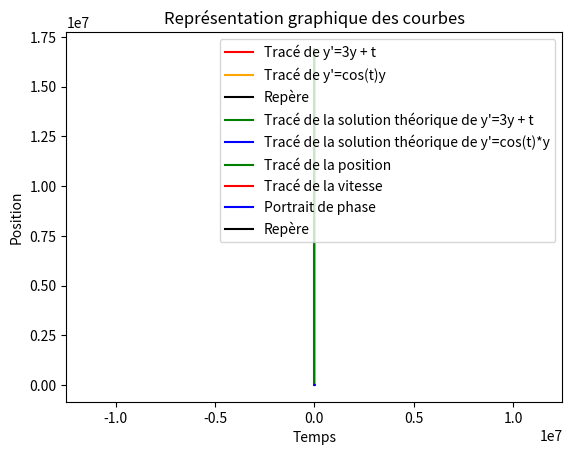

Recreate this plot in Python.
import math as m
import numpy as np
import pylab as pl
import matplotlib.pyplot as plt

##
#
# Représentation de solution selon Euler
#
##

##Constantes (à modifier pour CI directement dans le traçage des courbes)
CI = 1 #Position en 0
intervalleTemps=[0,2*m.pi] #Intervalle de définition de l'équation différentielle
h=0.001 #Ecart h

##Equation différentielle : y' = 3y + t

def PHI(u,t):
    nombre_dérivé = 3*u + t
    return(nombre_dérivé)

def f(x): #Solution théorique
    image = (1/9)*m.exp(3*x)-(x/3) - (1/9)
    return(image)

##Equation différentielle : y' = cos(t)y

def PHIc(u,t):
    nombre_dérivé = m.cos(t)*u
    return(nombre_dérivé)

def g(x): #Solution théorique
    image = m.exp(m.sin(x))
    return(image)

## Si f'(a) = b, alors f(a+h) = f(a) + hb

def pointSuivant(t,y,PHI,h):
    y_suiv = y + h*PHI(y,t)
    t_suiv = t + h
    return(t_suiv,y_suiv)

def pointSuivantCorrige(t,y,PHI,h):
    t_suiv = t + h #a+h
    y_suiv = y + h*PHI(y,t) #f(a+h)
    dy_suivant = PHI(t, y) # f'(a)
    dy_ah_suivant = PSI(t_suiv, y_suiv) # f'(a+h)
    z = (dy_ah_suivant + dy_suivant)/2 # [f'(a+h)+f'(a)]/2
    y_suiv = y + h*z #On remplace b par h
    return(t_suiv, y_suiv)

def ResolEuler(intervalleTemps,CI,PHI,pointSuivant,h): #On peut appliquer pointSuivantCorrige
    t_suiv=0
    y_suiv=CI
    Temps=[0]
    Y_images=[CI]
    while (t_suiv<=intervalleTemps[1]):
        t_suiv,y_suiv = pointSuivant(t_suiv,y_suiv,PHI,h)
        Temps.append(t_suiv)
        Y_images.append(y_suiv)
    return(Temps,Y_images)

## Tracé des courbes

Temps,Y_images = ResolEuler(intervalleTemps,0,PHI,pointSuivant,h) #Condition initiale : y(0)=0
plt.plot(Temps,Y_images, color='red', label="Tracé de y'=3y + t") #Tracé de y'=3y + t
Temps,Y_images = ResolEuler(intervalleTemps,1,PHIc,pointSuivant,h) #Condition initiale : y(0)=1
plt.plot(Temps,Y_images, color='orange', label="Tracé de y'=cos(t)y")#Tracé de y'=cos(t)y
plt.xlabel("Temps") #Légende de l'axe X
plt.ylabel("Position") #Légende de l'axe Y
plt.plot([-0.5,2*m.pi],[0,0], color='black', label='Repère') #Axe X du repère
plt.plot([0,0],[3.5,-0.2], color='black')#Axe Y du repère

#Tracé de la solution théorique de y'=3y + t
X=np.arange(0,2*m.pi,0.01)
Y=[0]*len(X)
for k in range (len(X)):
    Y[k]=f(X[k])
plt.plot(X,Y, color='green', label="Tracé de la solution théorique de y'=3y + t")

#Tracé de la solution théorique de y'=cos(t)*y
X=np.arange(0,2*m.pi,0.01)
Y=[0]*len(X)
for k in range (len(X)):
    Y[k]=g(X[k])
plt.plot(X,Y, color='blue', label="Tracé de la solution théorique de y'=cos(t)*y")
plt.ylim([-0.5, 5]) #On limite l'écran d'affichage

plt.legend()
plt.show()

##
#
# L'équation du second ordre
#
##

##Constantes
CondInit = [1,0] #Position, vitesse  Conditions initiales
intervalle=[0,3*m.pi] #Intervalle de définition de l'équation différentielle
h=0.001 #Ecart h

## y''= -y'/5 -4y + sin(t)

def PSI(u, t): #Calcul de la vitesse et de l'accélération à partir de l'équation différentielle
    acceleration = -(u[1])/5 -4*(u[0]) + m.sin(t)
    v=[u[1],acceleration]
    return(v) #Vitesse, Accélération


## y''= -4y

def PSI(u, t): #Calcul de la vitesse et de l'accélération à partir de l'équation différentielle
    acceleration = -4*u[0]
    v=[u[1],acceleration]
    return(v) #Vitesse, Accélération


##
#
# D'après la formule d'Euler, si f'(a) = b, f(a+h) = f(a) + hb
# Donc :   Si f''(a) = b, f'(a+h) = f'(a) + hb
##



def PointSui (t,u,PSI,h): #Calcul de la position et de la vitesse à partir de la méthode d'Euler
    vit_acc = PSI(u,t) #On appelle les valeurs f'(a) et f''(a)
    vitesse_suiv = vit_acc[0] + h*vit_acc[1] # Calcul de f'(a+h)
    position_suiv = u[0] + h*u[1] #Calcul de f(a+h)
    t_suivant = t+h #t suivant, incrémentation de h
    u_suivant=[position_suiv, vitesse_suiv]
    return(t_suivant, u_suivant)

def ResolEul(intervalle,CondInit,PSI,PointSui,h):
    t=intervalle[0]
    u=CondInit
    Xpos=[u[0]]
    Yvit=[u[1]]
    Ttemps=[t]
    while (t <= intervalle[1]):
        t, u = PointSui(t,u,PSI,h)
        Xpos.append(u[0]) #Liste des positions
        Yvit.append(u[1]) #Liste des vitesses
        Ttemps.append(t) #Liste des abscisses (instants)
    return(Ttemps,Xpos,Yvit)

T,X,Y = ResolEul(intervalle,CondInit,PSI,PointSui,h)
plt.plot(T,X, color='green', label='Tracé de la position')
plt.plot(T,Y, color='red', label='Tracé de la vitesse')
plt.plot(X,Y, color='blue', label='Portrait de phase')
plt.title("Représentation graphique des courbes")
plt.xlabel("Temps") #Légende de l'axe X
plt.ylabel("Position") #Légende de l'axe Y
plt.plot([-1.5,3*m.pi+0.5],[0,0], color='black', label='Repère') #Axe X du repère
plt.plot([0,0],[3,-3], color='black')#Axe Y du repère
plt.axis('equal') #Repère orthonormé
plt.legend()
plt.show()

